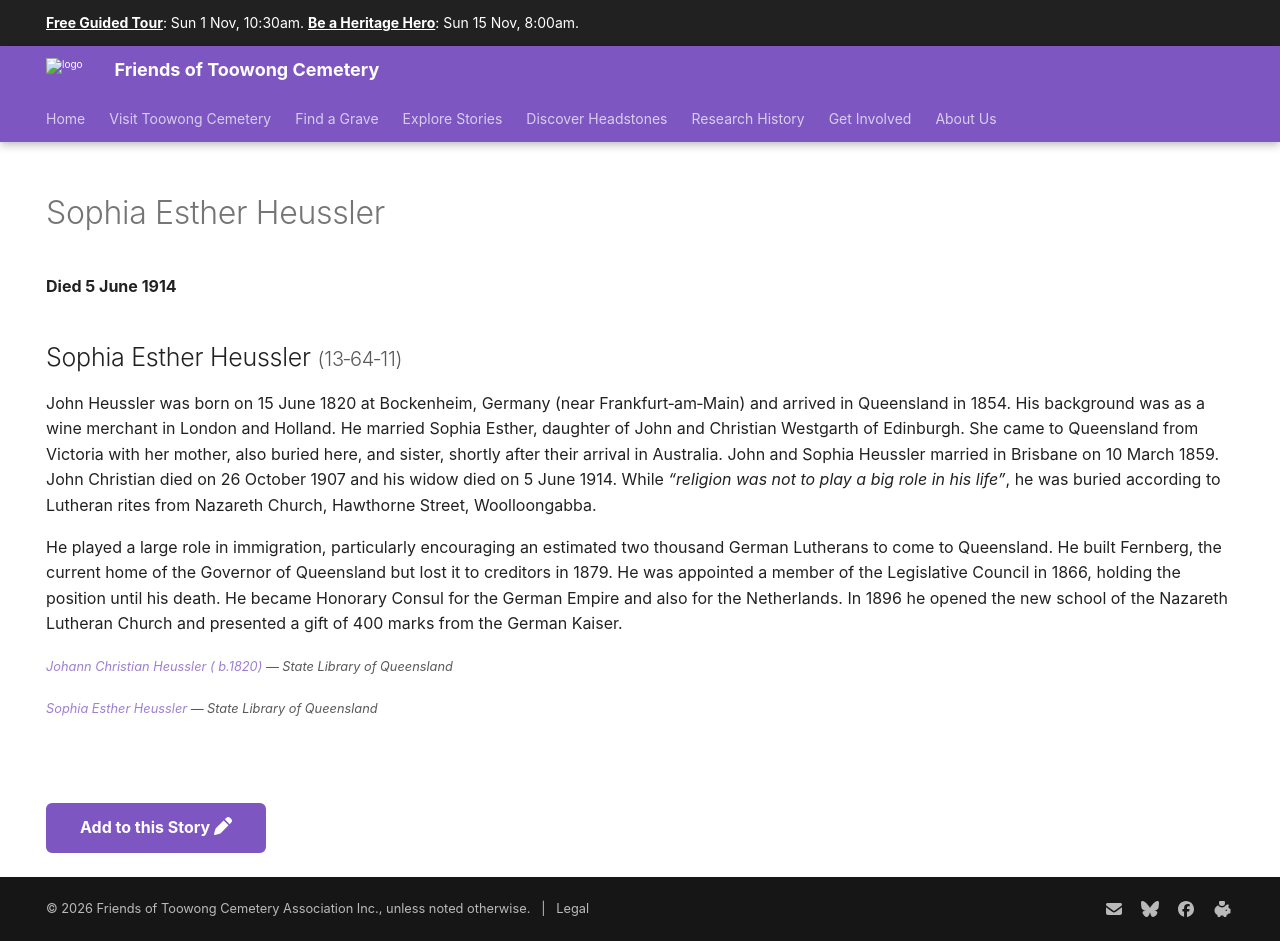

repository: 1871fotc/1871fotc.github.io · page: research/sophia-esther-heussler/index.html · generator: mkdocs

---
title: Sophia Esther Heussler
hide:
  - toc
  - navigation 
---

# Sophia Esther Heussler

**Died 5 June 1914**

## Sophia Esther Heussler <small>(13‑64‑11)</small>

--8<-- "snippets/johann-christian-and-sophia-esther-heussler.md"

--8<-- "snippets/add-to-this-story.md"
